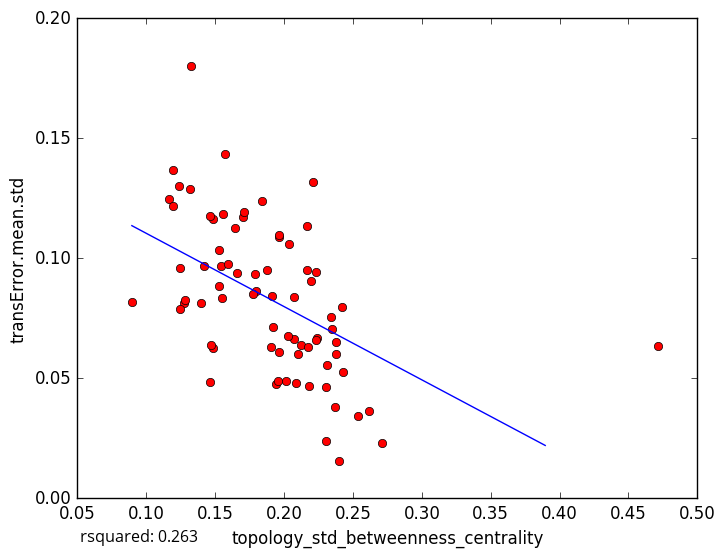

The file beside this chart, header and first rows:
topology_std_betweenness_centrality, transError.mean.std
0.1318, 0.1288
0.1487, 0.06261
0.2617, 0.03632
0.2307, 0.02402
0.2714, 0.02318
0.1163, 0.1247
0.1555, 0.1184
0.2033, 0.106
0.2185, 0.04688
0.2428, 0.05256
0.2379, 0.06527
0.2366, 0.03804
0.2013, 0.0487
0.2304, 0.04655
0.2399, 0.0157
0.2421, 0.07955
0.1962, 0.06099
0.4714, 0.06345
0.1191, 0.1217
0.1962, 0.1088
0.1486, 0.1165
0.1838, 0.124
0.1703, 0.117
0.166, 0.09385
0.2167, 0.09491
0.2163, 0.1134
0.2233, 0.09406
0.1571, 0.1432
0.1945, 0.0477
0.1272, 0.08151
0.1461, 0.04829
0.1966, 0.1099
0.08955, 0.08158
0.147, 0.06398
0.1416, 0.0966
0.1241, 0.1302
0.2539, 0.03444
0.1279, 0.08253
0.1244, 0.07872
0.2345, 0.07036
0.1194, 0.1369
0.2209, 0.1317
0.2125, 0.06385
0.1547, 0.08322
0.1644, 0.1127
0.1531, 0.08828
0.1907, 0.06307
0.2194, 0.0905
0.1909, 0.08445
0.14, 0.08126
0.2088, 0.04783
0.2075, 0.06655
0.2173, 0.06304
0.1799, 0.08621
0.1878, 0.09517
0.1791, 0.09363
0.2069, 0.08385
0.203, 0.06753
0.1917, 0.07116
0.2343, 0.07549
... 18 more rows
